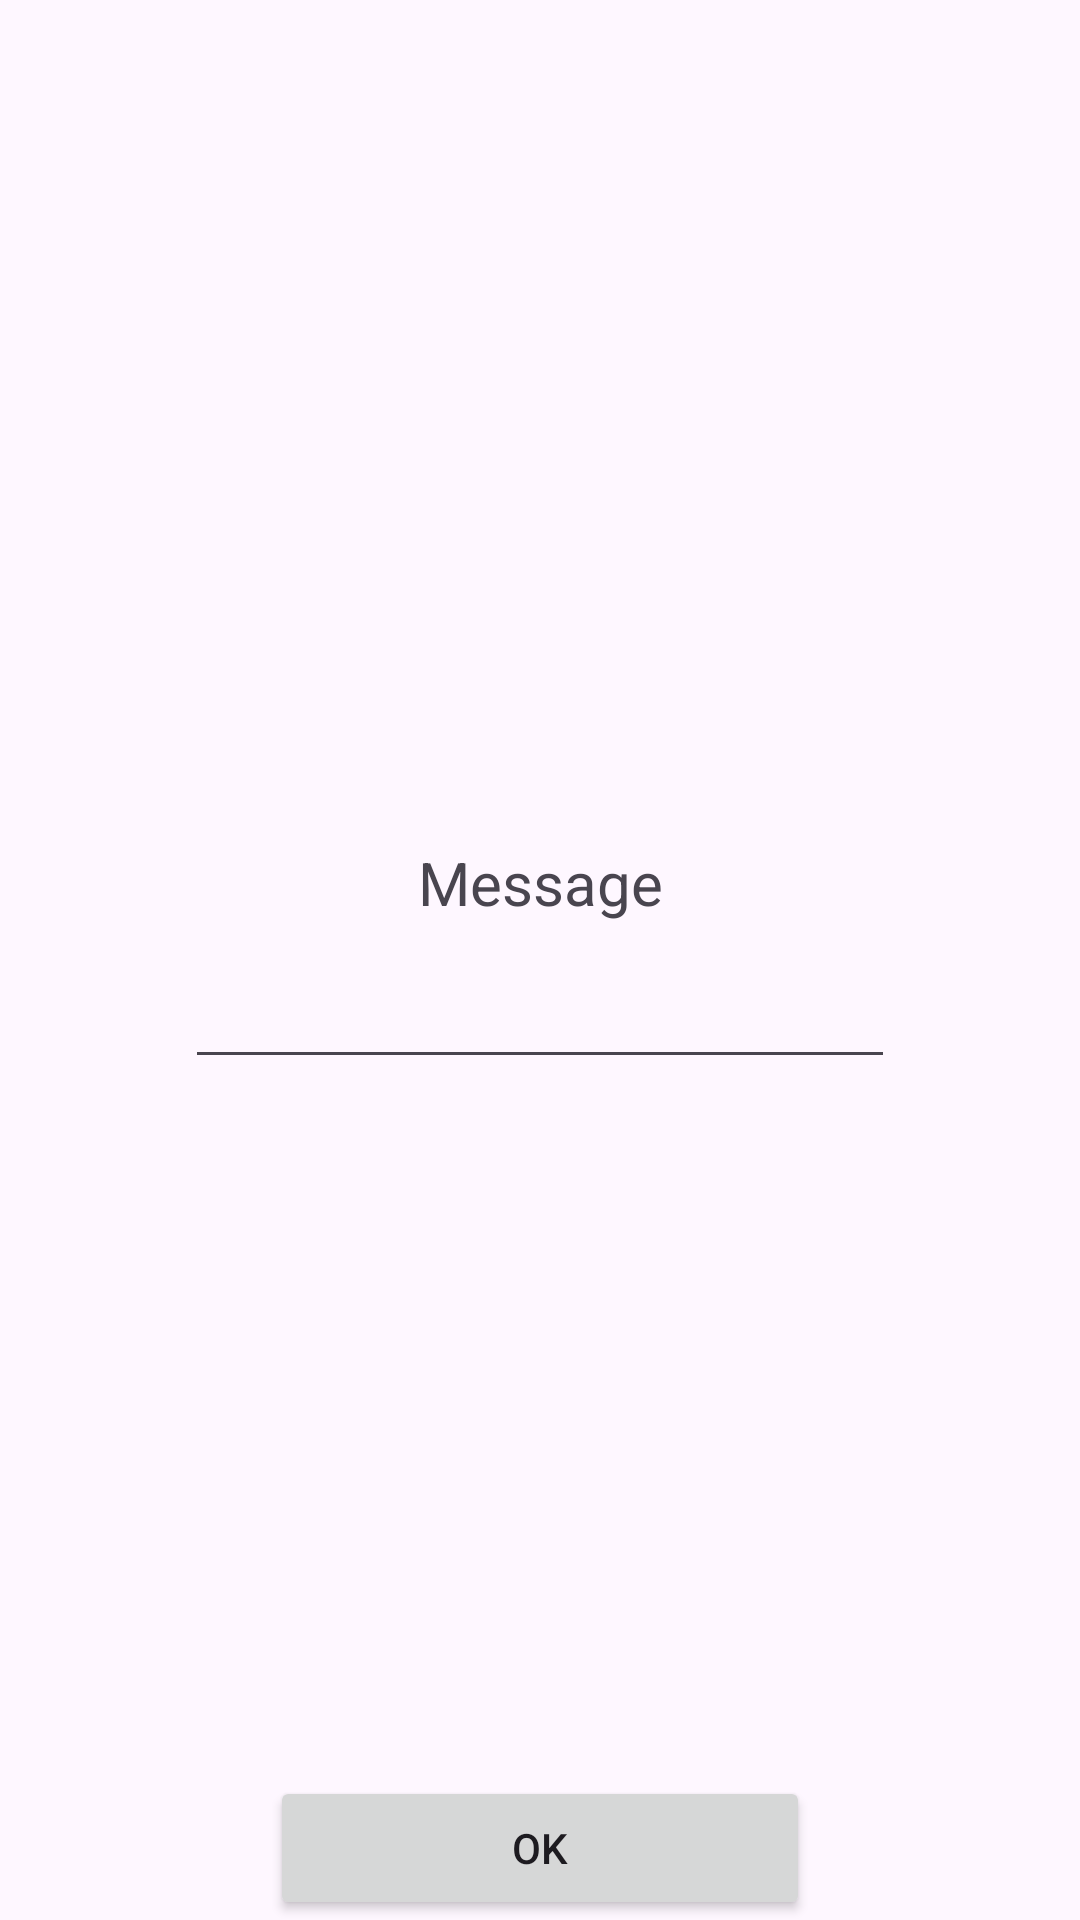

Android layout source for this screen:
<!-- AndroidManifest.xml: application theme Theme.M213ch08tp01 -->
<!-- res/layout/activity_number.xml -->
<?xml version="1.0" encoding="utf-8"?>
<androidx.constraintlayout.widget.ConstraintLayout xmlns:android="http://schemas.android.com/apk/res/android"
    xmlns:app="http://schemas.android.com/apk/res-auto"
    xmlns:tools="http://schemas.android.com/tools"
    android:layout_width="match_parent"
    android:layout_height="match_parent"
    tools:context=".ex02.NumberActivity">

    <androidx.constraintlayout.widget.Guideline
        android:id="@+id/guidelineEx01Start"
        android:layout_width="wrap_content"
        android:layout_height="wrap_content"
        android:orientation="vertical"
        app:layout_constraintGuide_percent="0.25" />

    <androidx.constraintlayout.widget.Guideline
        android:id="@+id/guidelineEx01End"
        android:layout_width="wrap_content"
        android:layout_height="wrap_content"
        android:orientation="vertical"
        app:layout_constraintGuide_percent="0.75" />

    <TextView
        android:id="@+id/tvEx01Message"
        android:layout_width="0dp"
        android:layout_height="wrap_content"
        android:gravity="center_horizontal"
        android:text="Message"
        android:textSize="20sp"
        app:layout_constraintBottom_toTopOf="@+id/etEx01Number"
        app:layout_constraintEnd_toStartOf="@+id/guidelineEx01End"
        app:layout_constraintHorizontal_bias="0.5"
        app:layout_constraintStart_toStartOf="@+id/guidelineEx01Start"
        app:layout_constraintTop_toTopOf="parent"
        app:layout_constraintVertical_chainStyle="packed" />

    <EditText
        android:id="@+id/etEx01Number"
        android:layout_width="wrap_content"
        android:layout_height="wrap_content"
        android:layout_marginTop="8dp"
        android:ems="10"
        android:gravity="center"
        android:inputType="number|numberSigned"
        android:textSize="20sp"
        app:layout_constraintBottom_toBottomOf="parent"
        app:layout_constraintEnd_toStartOf="@+id/guidelineEx01End"
        app:layout_constraintHorizontal_bias="0.5"
        app:layout_constraintStart_toStartOf="@+id/guidelineEx01Start"
        app:layout_constraintTop_toBottomOf="@+id/tvEx01Message" />

    <Button
        android:id="@+id/btnEx01OK"
        android:layout_width="0dp"
        android:layout_height="wrap_content"
        android:text="OK"
        app:layout_constraintBottom_toBottomOf="parent"
        app:layout_constraintEnd_toStartOf="@+id/guidelineEx01End"
        app:layout_constraintStart_toStartOf="@+id/guidelineEx01Start" />

</androidx.constraintlayout.widget.ConstraintLayout>
<!-- resources referenced by this layout -->
<resources>
  <style name="Theme.M213ch08tp01" parent="Base.Theme.M213ch08tp01" />
  <style name="Base.Theme.M213ch08tp01" parent="Theme.Material3.DayNight.NoActionBar">
          
          
      </style>
</resources>
